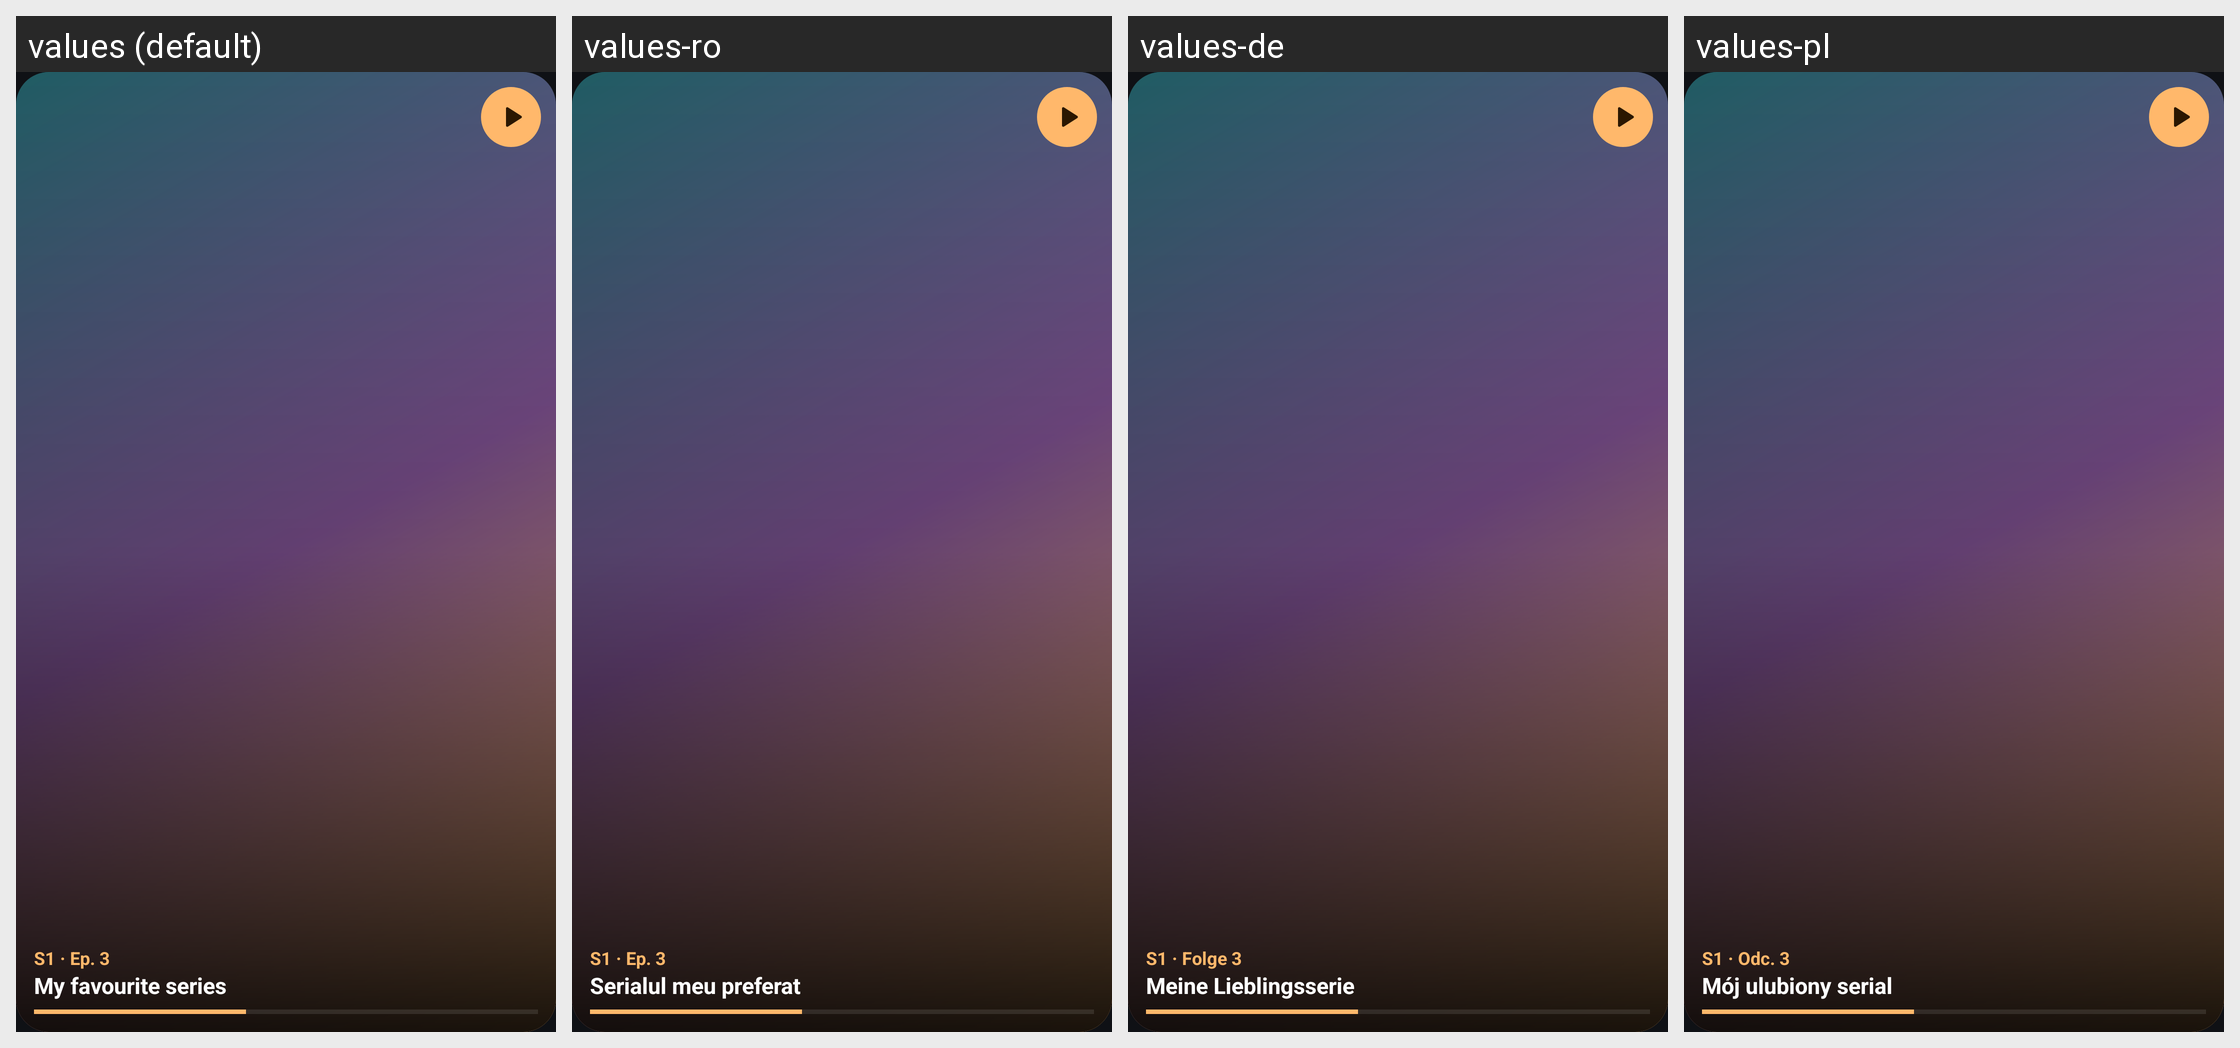

Translations of the strings shown on this Android screen, per locale in the grid:
Android screen res/layout/widget_preview_resume.xml rendered under 4 locales, left to right: values (default), values-ro, values-de, values-pl. Device: Nexus 5 (rendered at 1080×1920; each locale shown at half size, 540×960, under a caption strip naming it); theme Theme.TvCast.
Other locales in the repository, not shown: values-ar, values-cs, values-es, values-fr, values-hi, values-in, values-it, values-ja, values-ko, values-nl, values-pt-rBR, values-ru, values-sv, values-th, values-tr, values-uk, values-vi, values-zh-rCN, values-zh-rTW.
Strings drawn on this screen, with the default value and each locale's value (text and hints the layout hard-codes, and strings that could not be matched under every locale, appear in the picture but are not listed):

widget_sample_sub
  values: S1 · Ep. 3
  values-ro: S1 · Ep. 3
  values-de: S1 · Folge 3
  values-pl: S1 · Odc. 3

widget_sample_title
  values: My favourite series
  values-ro: Serialul meu preferat
  values-de: Meine Lieblingsserie
  values-pl: Mój ulubiony serial
